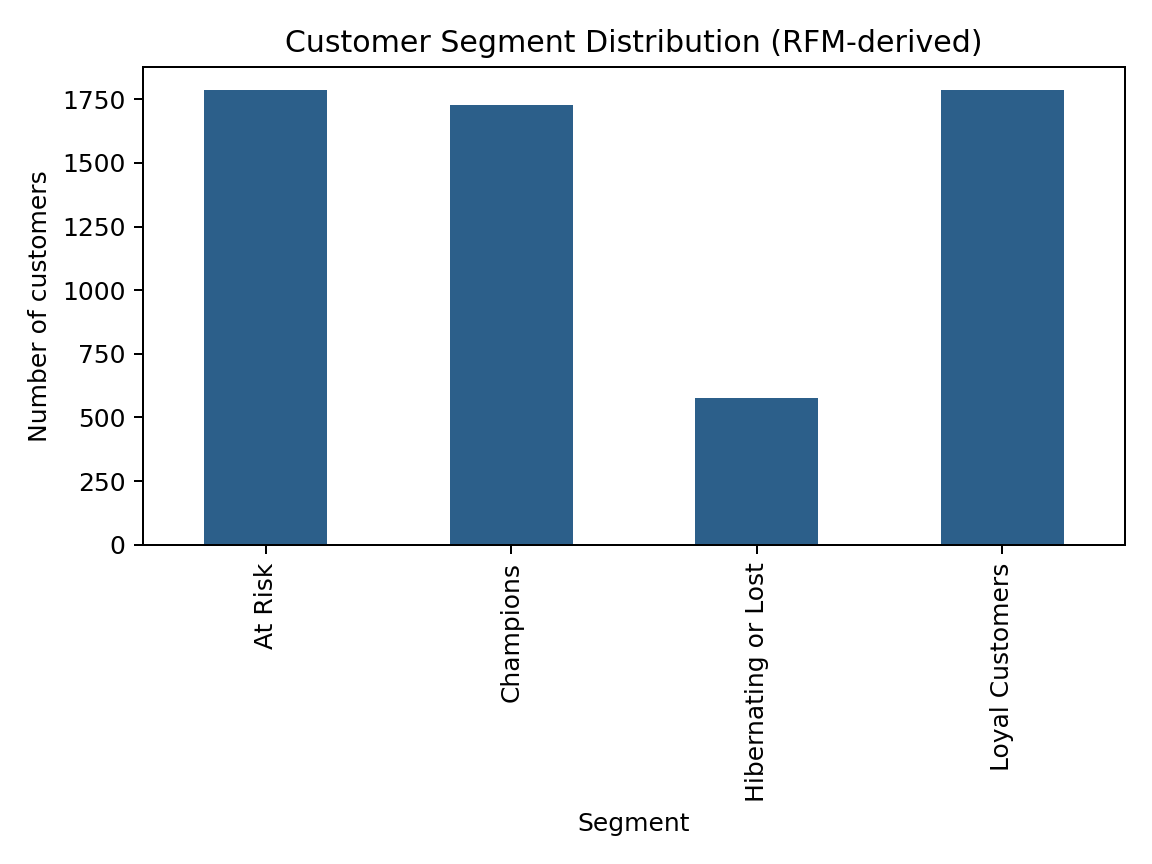

The file beside this chart, header and first rows:
customer_segment, count
At Risk, 1786
Champions, 1728
Hibernating or Lost, 577
Loyal Customers, 1787
